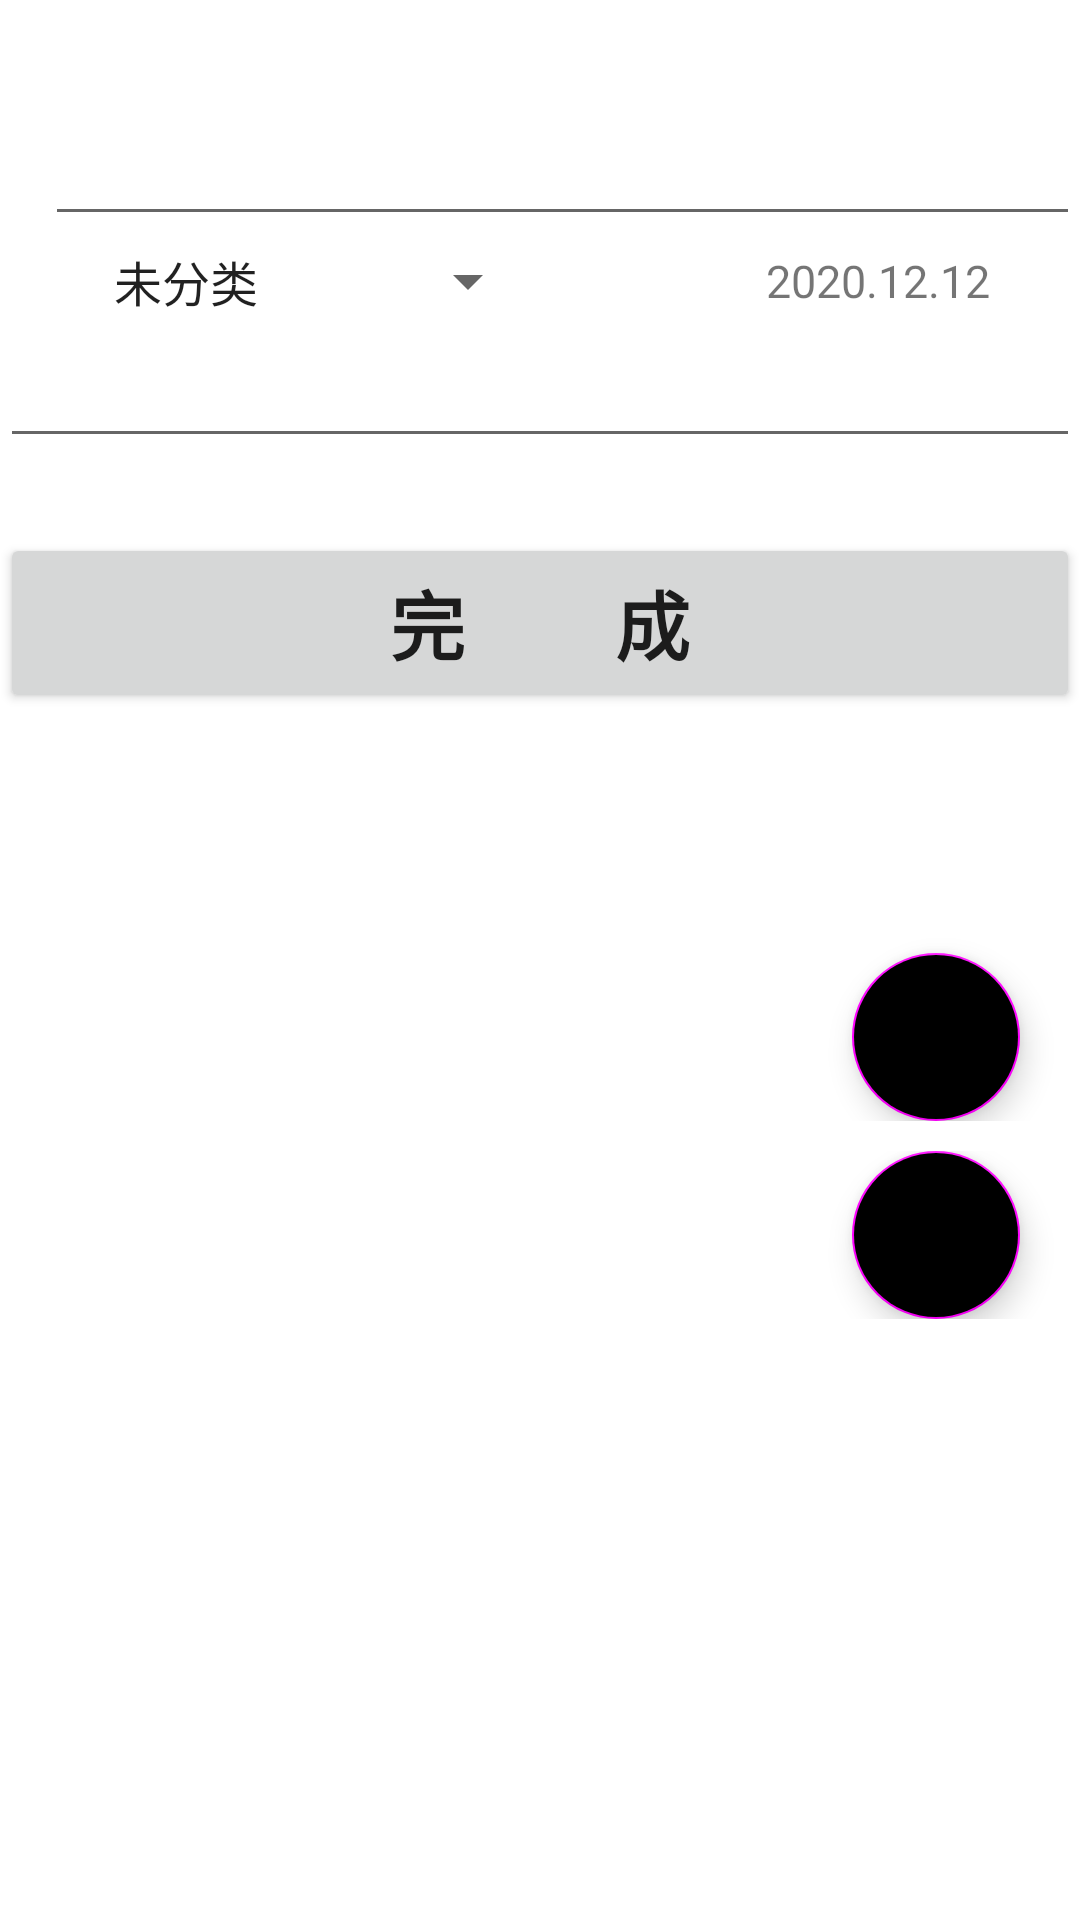

Produce the Android XML layout that renders to this screen, including the resource entries it uses.
<!-- AndroidManifest.xml: application theme Theme.MapleLeaf -->
<!-- res/layout/activity_detail.xml -->
<?xml version="1.0" encoding="utf-8"?>
<ScrollView xmlns:android="http://schemas.android.com/apk/res/android"
    xmlns:app="http://schemas.android.com/apk/res-auto"
    xmlns:tools="http://schemas.android.com/tools"
    android:layout_width="match_parent"
    android:layout_height="match_parent"
    tools:context=".Add">

    <LinearLayout
        android:layout_width="match_parent"
        android:layout_height="match_parent"
        android:orientation="vertical">

        <EditText
            android:id="@+id/detail_title"
            android:layout_width="match_parent"
            android:layout_height="wrap_content"
            android:layout_marginLeft="15dp"
            android:layout_marginTop="15dp"
            android:textSize="35sp">
        </EditText>

        <RelativeLayout
            android:layout_width="match_parent"
            android:layout_height="30dp">

            <Spinner
                android:id="@+id/detail_spinner"
                android:layout_width="150dp"
                android:layout_height="match_parent"
                android:layout_gravity="right"
                android:layout_marginLeft="30dp"
                android:spinnerMode="dropdown"
                android:entries="@array/kind" />

            <TextView
                android:id="@+id/detail_time"
                android:layout_width="wrap_content"
                android:layout_height="wrap_content"
                android:layout_alignParentRight="true"
                android:layout_centerInParent="true"
                android:text="2020.12.12"
                android:textSize="15dp"
                android:layout_marginRight="30dp">
            </TextView>
        </RelativeLayout>

        <LinearLayout
            android:layout_width="match_parent"
            android:layout_height="match_parent"
            android:orientation="vertical">

            <EditText
                android:id="@+id/detail_context"
                android:layout_width="match_parent"
                android:layout_height="wrap_content"
                android:textSize="20sp">
            </EditText>

            <ImageView
                android:layout_width="wrap_content"
                android:layout_height="wrap_content"
                android:id="@+id/imageView_detail"
                android:layout_marginTop="10dp"
                android:layout_gravity="center_horizontal">
            </ImageView>

            <Button
                android:id="@+id/detail_finish"
                android:layout_width="match_parent"
                android:layout_height="60dp"
                android:layout_marginTop="15dp"
                android:text="完成"
                android:textSize="25sp"
                android:textStyle="bold"
                android:letterSpacing="2">
            </Button>
        </LinearLayout>

        <RelativeLayout
            android:layout_width="match_parent"
            android:layout_height="wrap_content">

            <com.google.android.material.floatingactionbutton.FloatingActionButton
                android:layout_width="wrap_content"
                android:layout_height="wrap_content"
                android:id="@+id/fab1_detail"
                android:layout_alignParentBottom="true"
                android:layout_alignParentRight="true"
                android:layout_marginBottom="80dp"
                android:layout_marginRight="20dp"
                android:src="@drawable/icon_camera"
                android:backgroundTint="@color/red"
                app:fabSize="normal"
                android:scaleType="center">
            </com.google.android.material.floatingactionbutton.FloatingActionButton>
        </RelativeLayout>

        <RelativeLayout
            android:layout_width="match_parent"
            android:layout_height="wrap_content"
            android:layout_marginTop="10dp">

            <com.google.android.material.floatingactionbutton.FloatingActionButton
                android:layout_width="wrap_content"
                android:layout_height="wrap_content"
                android:id="@+id/fab2_detail"
                android:layout_alignParentBottom="true"
                android:layout_alignParentRight="true"
                android:layout_marginRight="20dp"
                android:src="@drawable/icon_store"
                android:backgroundTint="@color/red"
                app:fabSize="normal"
                android:scaleType="center">
            </com.google.android.material.floatingactionbutton.FloatingActionButton>
        </RelativeLayout>


    </LinearLayout>

</ScrollView>
<!-- resources referenced by this layout -->
<resources>
  <string-array name="kind">
          <item>未分类</item>
          <item>生活</item>
          <item>工作</item>
          <item>学习</item>
      </string-array>
  <!-- drawable icon_camera: png bitmap (drawable-xxhdpi, 7623 bytes) -->
  <!-- drawable icon_store: png bitmap (drawable-xxhdpi, 4421 bytes) -->
  <style name="Theme.MapleLeaf" parent="Theme.MaterialComponents.Light.NoActionBar">
          
          <item name="colorPrimary">@color/red</item>
          <item name="colorPrimaryVariant">@color/purple_700</item>
          <item name="colorOnPrimary">@color/white</item>
          
          <item name="colorSecondary">@color/red</item>
          <item name="colorSecondaryVariant">@color/teal_700</item>
          <item name="colorOnSecondary">@color/black</item>
          
          <item name="android:statusBarColor" tools:targetApi="l">?attr/colorPrimaryVariant</item>
          
      </style>
  <!-- not gathered from this repository: default colours our renderer supplied (Android Studio template values) -->
  <color name="purple_700">#FF3700B3</color>
  <color name="teal_700">#FF018786</color>
  <color name="black">#FF000000</color>
  <color name="white">#FFFFFFFF</color>
</resources>
